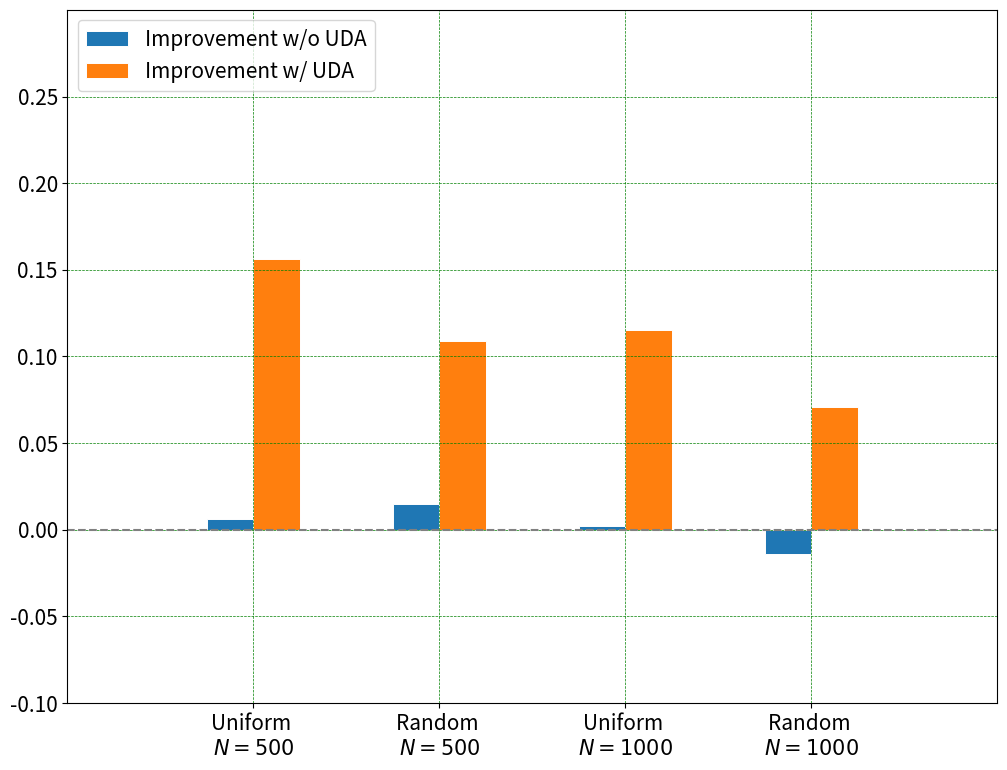
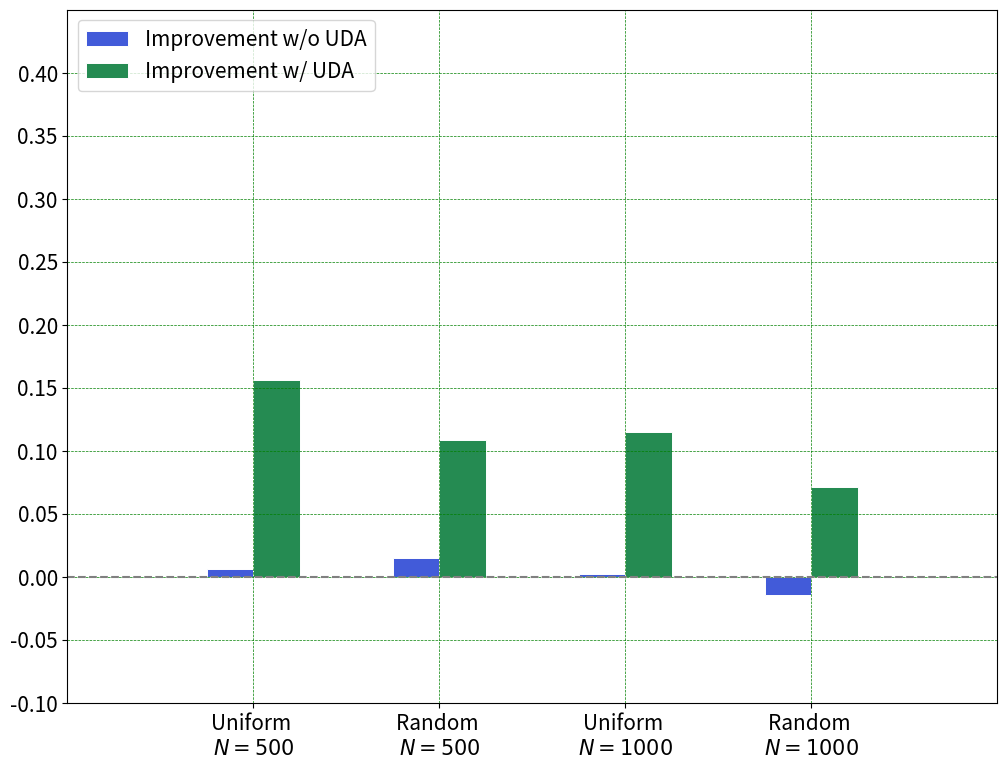

Write Python code to recreate these figures, in order. (Note: this script raises an exception after producing the figures.)
import matplotlib.pyplot as plt
import numpy as np
import pandas as pd

# save path
save_path = '../figures/abl_uda/'

# define x
x = np.arange(1, 5, 1)
x
width=0.25

# inside the list are average results of 100*0, 200*0, 400*0, 500*0
model_types = ['Uniform \n$N=500$', 'Random \n$N=500$', 'Uniform \n$N=1000$', 'Random \n$N=1000$']

bias_imp_nouda = [0.006, 0.015, 0.002, -0.014]
bias_imp_uda = [0.156, 0.109, 0.115, 0.071]

ese_imp_nouda = [-0.003, 0.000, -0.002, 0.004]
ese_imp_uda = [-0.022, -0.012, 0.008, -0.067]

cover_imp_nouda = [-0.041, -0.024, 0.031, -0.054]
cover_imp_uda = [0.379, 0.193, 0.239, 0.166]

lcover_imp_nouda = [-0.048, -0.030, 0.062, -0.058]
lcover_imp_uda = [0.398, 0.215, 0.251, 0.201]

# Set font
font = {'family': 'Times New Roman',
        'color':  'black',
        'weight': 'normal',
        'size': 16,
        }

# plot bias + ESE
fig, ax = plt.subplots(figsize=(12, 9), facecolor='white')

ax.bar(x-0.5*width, bias_imp_nouda, width=width, edgecolor="white", linewidth=0.7, label='Improvement w/o UDA')
ax.bar(x+0.5*width, bias_imp_uda, width=width, edgecolor="white", linewidth=0.7, label='Improvement w/ UDA')

# set tick limit and label 
ax.set(xlim=(0, 5), xticks=np.arange(1, 5, 1), xticklabels=model_types, 
       ylim=(-0.1, 0.3), yticks=np.arange(-0.1, 0.3, 0.05))
ax.tick_params(axis='both', which='major', labelsize=15)

# add legend
ax.legend(loc='upper left', fontsize=15)
# show zero line
ax.axhline(y=0, color='gray', linestyle='--')
# show grid
plt.grid(color = 'green', linestyle = '--', linewidth = 0.5)

def plot_improvement_uda(x, width, improvement_1, improvement_2, legend_position='upper left', save_path='./', figure_name='improvement'):
    fig, ax = plt.subplots(figsize=(12, 9), facecolor='white')

    ax.bar(x-0.5*width, improvement_1, width=width, color='#425bd9', edgecolor="white", linewidth=0.7, label='Improvement w/o UDA')
    ax.bar(x+0.5*width, improvement_2, width=width, color='#258b52', edgecolor="white", linewidth=0.7, label='Improvement w/ UDA')

    # show grid
    plt.grid(axis='y', color = 'green', linestyle = '--', linewidth = 0.5)

    # set tick limit and label 
    ax.set(xlim=(0, 5), xticks=np.arange(1, 5, 1), xticklabels=model_types, 
           ylim=(-0.1, 0.45), yticks=np.arange(-0.1, 0.45, 0.05))
    ax.tick_params(axis='both', which='major', labelsize=15)
    # set axis label
    # ax.set_xlabel('Exposure Probability $p_{\omega}$', fontdict=font)
    # ax.set_ylabel('Ground Truth $\psi$', fontdict=font)

    # add legend
    ax.legend(loc=legend_position, fontsize=15)
    # show zero line
    ax.axhline(y=0, color='gray', linestyle='--')
    # show grid
    plt.grid(color = 'green', linestyle = '--', linewidth = 0.5)

    # plt.show()
    save_path = save_path + figure_name + '.png'
    fig.savefig(save_path, dpi=300)

plot_improvement_uda(x, width, bias_imp_nouda, bias_imp_uda, legend_position='upper left',
                     save_path=save_path, figure_name='bias_imp_uda')
plot_improvement_uda(x, width, ese_imp_nouda, ese_imp_uda, legend_position='upper left',
                     save_path=save_path, figure_name='ese_imp_uda')
plot_improvement_uda(x, width, cover_imp_nouda, cover_imp_uda, legend_position='upper right',
                     save_path=save_path, figure_name='cover_imp_uda')
plot_improvement_uda(x, width, lcover_imp_nouda, lcover_imp_uda, legend_position='upper right', 
                     save_path=save_path, figure_name='lcover_imp_uda')